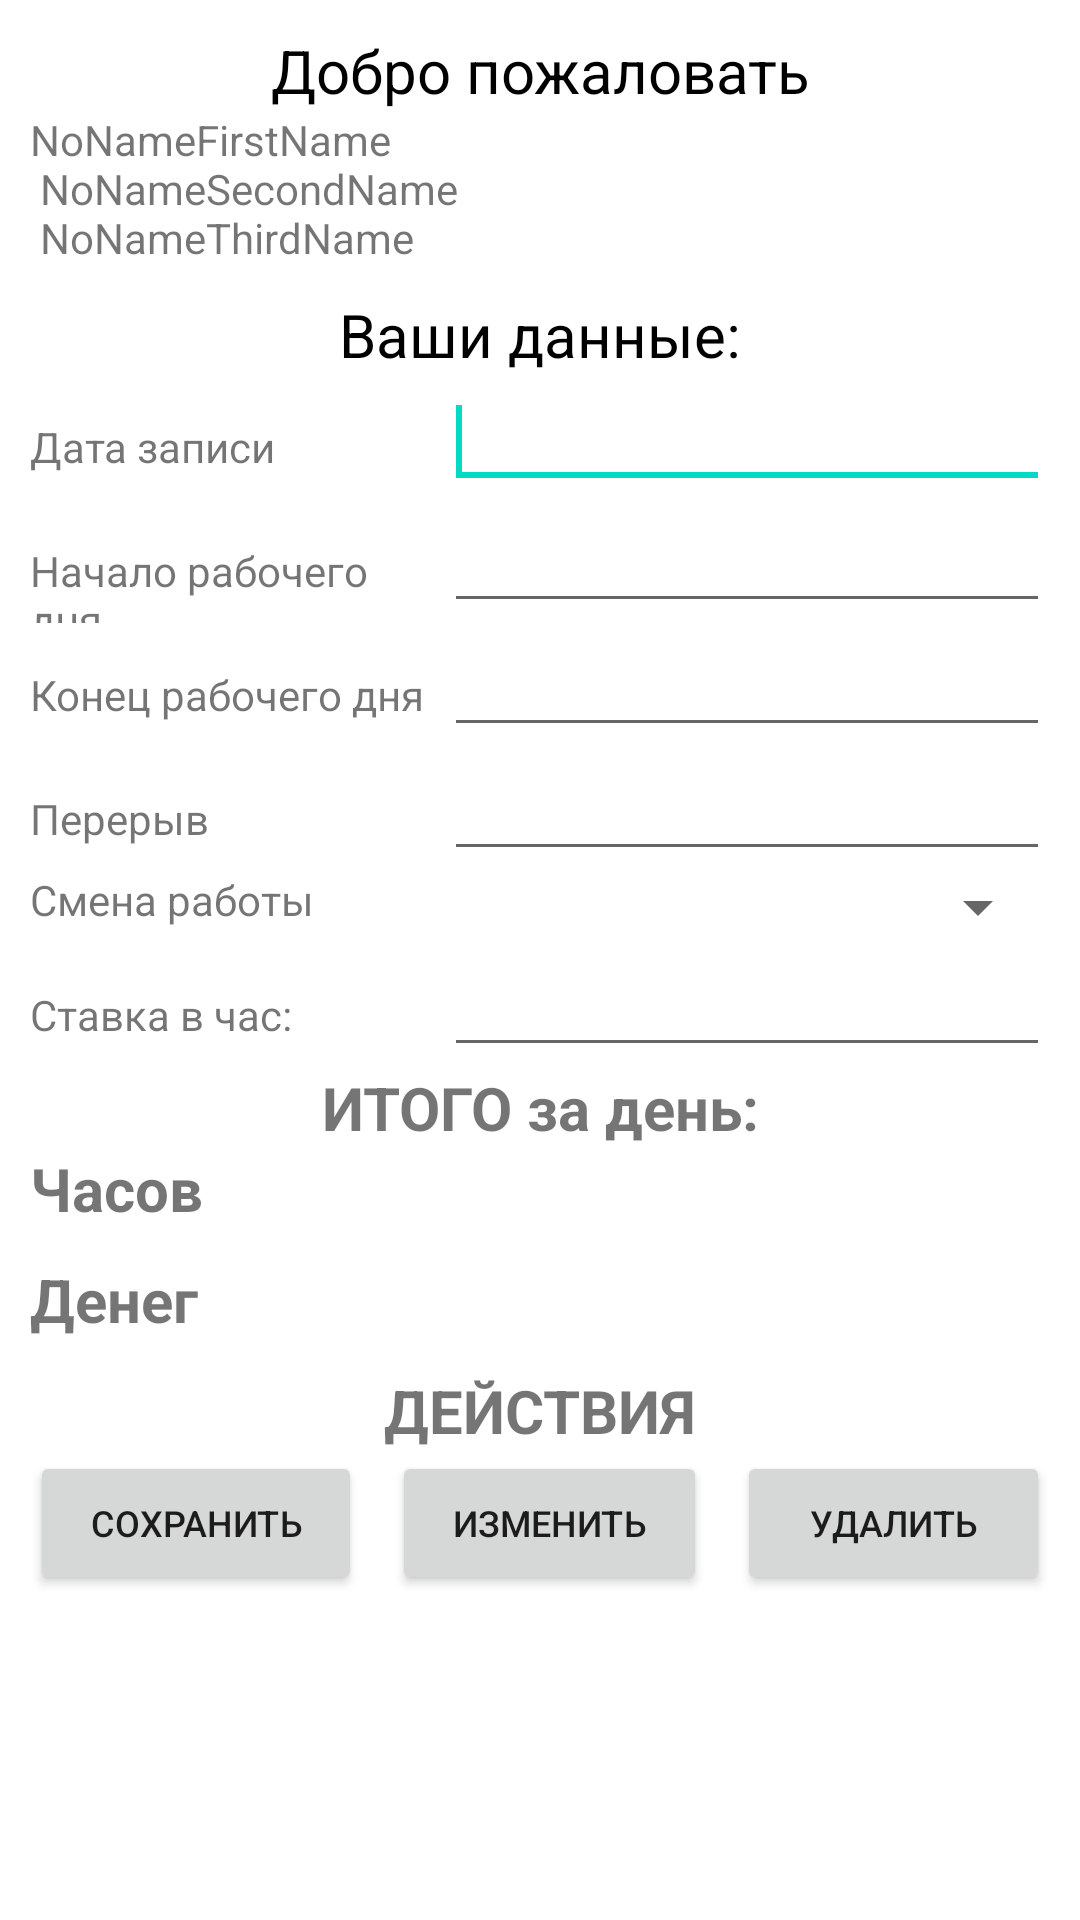

Layout XML and referenced resources for this Android screen:
<!-- AndroidManifest.xml: application theme Theme.DataBase -->
<!-- res/layout/work_activity.xml -->
<?xml version="1.0" encoding="utf-8"?>
<LinearLayout xmlns:android="http://schemas.android.com/apk/res/android"
    xmlns:app="http://schemas.android.com/apk/res-auto"
    android:layout_width="match_parent"
    android:orientation="vertical"
    android:layout_height="match_parent">

    <TextView
        android:id="@+id/textView"
        android:layout_marginLeft="10dp"
        android:layout_marginRight="10dp"
        android:layout_width="match_parent"
        android:layout_gravity="center_horizontal"
        android:textAlignment="center"
        android:layout_height="wrap_content"
        android:layout_marginTop="@dimen/layout_margin_padding"
        android:text="@string/text_view_date"
        android:textColor="@color/black"
        android:textSize="@dimen/text_size_for_text_view" />

    <TextView
        android:id="@+id/textViewFirstName"
        android:lines="3"
        android:layout_marginRight="@dimen/layout_margin_padding"
        android:layout_marginLeft="@dimen/layout_margin_padding"
        android:layout_width="match_parent"
        android:layout_height="wrap_content"

        android:text="@string/user_value" />




    <TextView
        android:layout_marginLeft="50dp"
        android:layout_marginRight="50dp"
        android:layout_width="match_parent"
        android:layout_height="wrap_content"
        android:layout_gravity="center_horizontal"
        android:textAlignment="center"
        android:layout_marginTop="@dimen/layout_margin_padding"
        android:textColor="@color/black"
        android:text="@string/textViewSetDayValue"
        android:textSize="@dimen/text_size_for_text_view" />

    <TableLayout
        android:layout_width="match_parent"
        android:layout_height="wrap_content"
        android:layout_marginLeft="@dimen/layout_margin_padding"
        android:layout_marginRight="@dimen/layout_margin_padding">

        <TableRow
            android:layout_width="match_parent"
            android:layout_height="match_parent">

            <TextView
                android:id="@+id/textViewSetDate"
                android:layout_width="wrap_content"
                android:layout_height="wrap_content"
                android:layout_weight="1"
                android:text="@string/textViewSetDate" />

            <EditText
                android:id="@+id/editTextSetDate"
                android:layout_width="wrap_content"
                android:layout_height="wrap_content"
                android:layout_weight="1" />

            <requestFocus
                android:layout_width="wrap_content"
                android:layout_height="wrap_content" />
        </TableRow>

        <TableRow
            android:layout_width="match_parent"
            android:layout_height="match_parent">

            <TextView
                android:id="@+id/textViewSetDate2"
                android:layout_width="wrap_content"
                android:layout_height="wrap_content"
                android:layout_weight="1"
                android:text="@string/textViewBeginWork" />

            <EditText
                android:id="@+id/editTextBeginWork"
                android:layout_width="wrap_content"
                android:layout_height="wrap_content"
                android:layout_weight="1" />
        </TableRow>

        <TableRow
            android:layout_width="match_parent"
            android:layout_height="match_parent">

            <TextView
                android:id="@+id/textViewSetDate3"
                android:layout_width="wrap_content"
                android:layout_height="wrap_content"
                android:layout_weight="1"
                android:text="@string/textViewFinishWork" />

            <EditText
                android:id="@+id/editTextFinishWork"
                android:layout_width="wrap_content"
                android:layout_height="wrap_content"
                android:layout_weight="1" />
        </TableRow>

        <TableRow
            android:layout_width="match_parent"
            android:layout_height="match_parent">

            <TextView
                android:layout_width="wrap_content"
                android:layout_height="wrap_content"
                android:layout_weight="1"
                android:text="@string/textViewBreakTime" />

            <EditText
                android:id="@+id/editTextBreakTime"
                android:layout_width="wrap_content"
                android:layout_height="wrap_content"
                android:layout_weight="1" />
        </TableRow>

        <TableRow
            android:layout_width="match_parent"
            android:layout_height="match_parent">

            <TextView
                android:id="@+id/textView3"
                android:layout_width="wrap_content"
                android:layout_height="wrap_content"
                android:layout_weight="1"
                android:text="@string/textViewWorkShift" />

            <Spinner
                android:id="@+id/spinnerWorkShift"
                android:layout_weight="1"></Spinner>
        </TableRow>

        <TableRow
            android:layout_width="match_parent"
            android:layout_height="match_parent">

            <TextView
                android:id="@+id/textViewRatePerHour"
                android:layout_height="wrap_content"
                android:layout_weight="1"
                android:text="@string/textViewRatePerHour" />

            <EditText
                android:id="@+id/editTextRatePerHour"
                android:layout_width="wrap_content"
                android:layout_height="wrap_content"
                android:layout_weight="1"
                android:ems="10"
                android:inputType="textPersonName" />

        </TableRow>

        <TableRow
            android:layout_width="match_parent"
            android:layout_height="match_parent">

            <TextView
                android:id="@+id/textViewTotalForDay"
                android:layout_width="wrap_content"
                android:layout_height="wrap_content"
                android:layout_gravity="center_horizontal"
                android:layout_weight="1"
                android:text="@string/textViewTotalForDay"
                android:textAlignment="center"
                android:textSize="@dimen/text_size_for_text_view"
                android:textStyle="bold" />
        </TableRow>

        <TableRow
            android:layout_width="match_parent"
            android:layout_height="wrap_content">

            <TextView
                android:layout_weight="1"
                android:text="@string/textViewTotalHours"
                android:textSize="@dimen/text_size_for_text_view"
                android:textStyle="bold"></TextView>

            <TextView
                android:id="@+id/textViewTotalHour"
                android:layout_height="37dp"
                android:layout_weight="1"
                android:textSize="@dimen/text_size_for_text_view"
                android:textStyle="bold"></TextView>
        </TableRow>

        <TableRow
            android:layout_width="match_parent"
            android:layout_height="wrap_content">

            <TextView
                android:layout_weight="1"
                android:text="@string/textViewTotalMoney"
                android:textSize="@dimen/text_size_for_text_view"
                android:textStyle="bold"></TextView>

            <TextView
                android:id="@+id/textViewTotalMoney"
                android:layout_weight="1"
                android:textSize="@dimen/text_size_for_text_view"
                android:textStyle="bold"></TextView>
        </TableRow>

    </TableLayout>

    <TextView
        android:id="@+id/textView5"
        android:layout_gravity="center_horizontal"
        android:textAlignment="center"
        android:textStyle="bold"
        android:textSize="@dimen/text_size_for_text_view"
        android:layout_marginTop="@dimen/layout_margin_padding"
        android:layout_marginLeft="@dimen/layout_margin_padding"
        android:layout_marginRight="@dimen/layout_margin_padding"
        android:layout_width="match_parent"
        android:layout_height="wrap_content"
        android:text="@string/textViewActions" />

    <LinearLayout
        android:layout_width="match_parent"
        android:layout_height="wrap_content"
        android:layout_marginStart="@dimen/layout_margin_padding"
        android:layout_marginLeft="@dimen/layout_margin_padding"
        android:layout_marginEnd="@dimen/layout_margin_padding"
        android:layout_marginRight="@dimen/layout_margin_padding"
        android:orientation="horizontal">

        <Button
            android:id="@+id/buttonSaveValue"
            android:textSize="@dimen/text_size_for_small_button"
            android:layout_width="wrap_content"
            android:layout_height="wrap_content"
            android:layout_marginEnd="@dimen/layout_margin_padding"
            android:layout_marginRight="@dimen/layout_margin_padding"
            android:layout_weight="1"
            android:text="@string/buttonSaveValue" />

        <Button
            android:id="@+id/buttonChangeValue"
            android:layout_width="wrap_content"
            android:textSize="@dimen/text_size_for_small_button"
            android:layout_height="wrap_content"
            android:layout_marginEnd="@dimen/layout_margin_padding"
            android:layout_marginRight="@dimen/layout_margin_padding"
            android:layout_weight="1"
            android:text="@string/buttonChangeValue" />

        <Button
            android:id="@+id/buttonDeleteValue"
            android:textSize="@dimen/text_size_for_small_button"
            android:layout_width="wrap_content"
            android:layout_height="wrap_content"
            android:layout_weight="1"
            android:text="@string/buttonDeleteValue" />
    </LinearLayout>


</LinearLayout>
<!-- resources referenced by this layout -->
<resources>
  <color name="black">#FF000000</color>
  <dimen name="layout_margin_padding">10dp</dimen>
  <dimen name="text_size_for_small_button">12dp</dimen>
  <dimen name="text_size_for_text_view">20dp</dimen>
  <string name="buttonChangeValue">Изменить</string>
  <string name="buttonDeleteValue">Удалить</string>
  <string name="buttonSaveValue">Сохранить</string>
  <string name="textViewActions">ДЕЙСТВИЯ</string>
  <string name="textViewBeginWork">Начало рабочего дня</string>
  <string name="textViewBreakTime">Перерыв</string>
  <string name="textViewFinishWork">Конец рабочего дня</string>
  <string name="textViewRatePerHour">Ставка в час:</string>
  <string name="textViewSetDate">Дата записи</string>
  <string name="textViewSetDayValue">Ваши данные:</string>
  <string name="textViewTotalForDay">ИТОГО за день:</string>
  <string name="textViewTotalHours">Часов</string>
  <string name="textViewTotalMoney">Денег</string>
  <string name="textViewWorkShift">Смена работы</string>
  <string name="text_view_date">Добро пожаловать</string>
  <string name="user_value">
      NoNameFirstName\n
      NoNameSecondName\n
      NoNameThirdName\n
      </string>
  <style name="Theme.DataBase" parent="Theme.MaterialComponents.DayNight.NoActionBar">
          
          <item name="colorPrimary">@color/deep_pink_500</item>
          <item name="colorPrimaryVariant">@color/black</item>
          <item name="colorOnPrimary">@color/white</item>
          
          <item name="colorSecondary">@color/teal_200</item>
          <item name="colorSecondaryVariant">@color/teal_700</item>
          <item name="colorOnSecondary">@color/black</item>
          
          <item name="android:statusBarColor" tools:targetApi="l">?attr/colorPrimaryVariant</item>
          
      </style>
  <color name="deep_pink_500">#FF1493</color>
  <color name="white">#FFFFFFFF</color>
  <color name="teal_200">#FF03DAC5</color>
  <color name="teal_700">#FF018786</color>
</resources>
